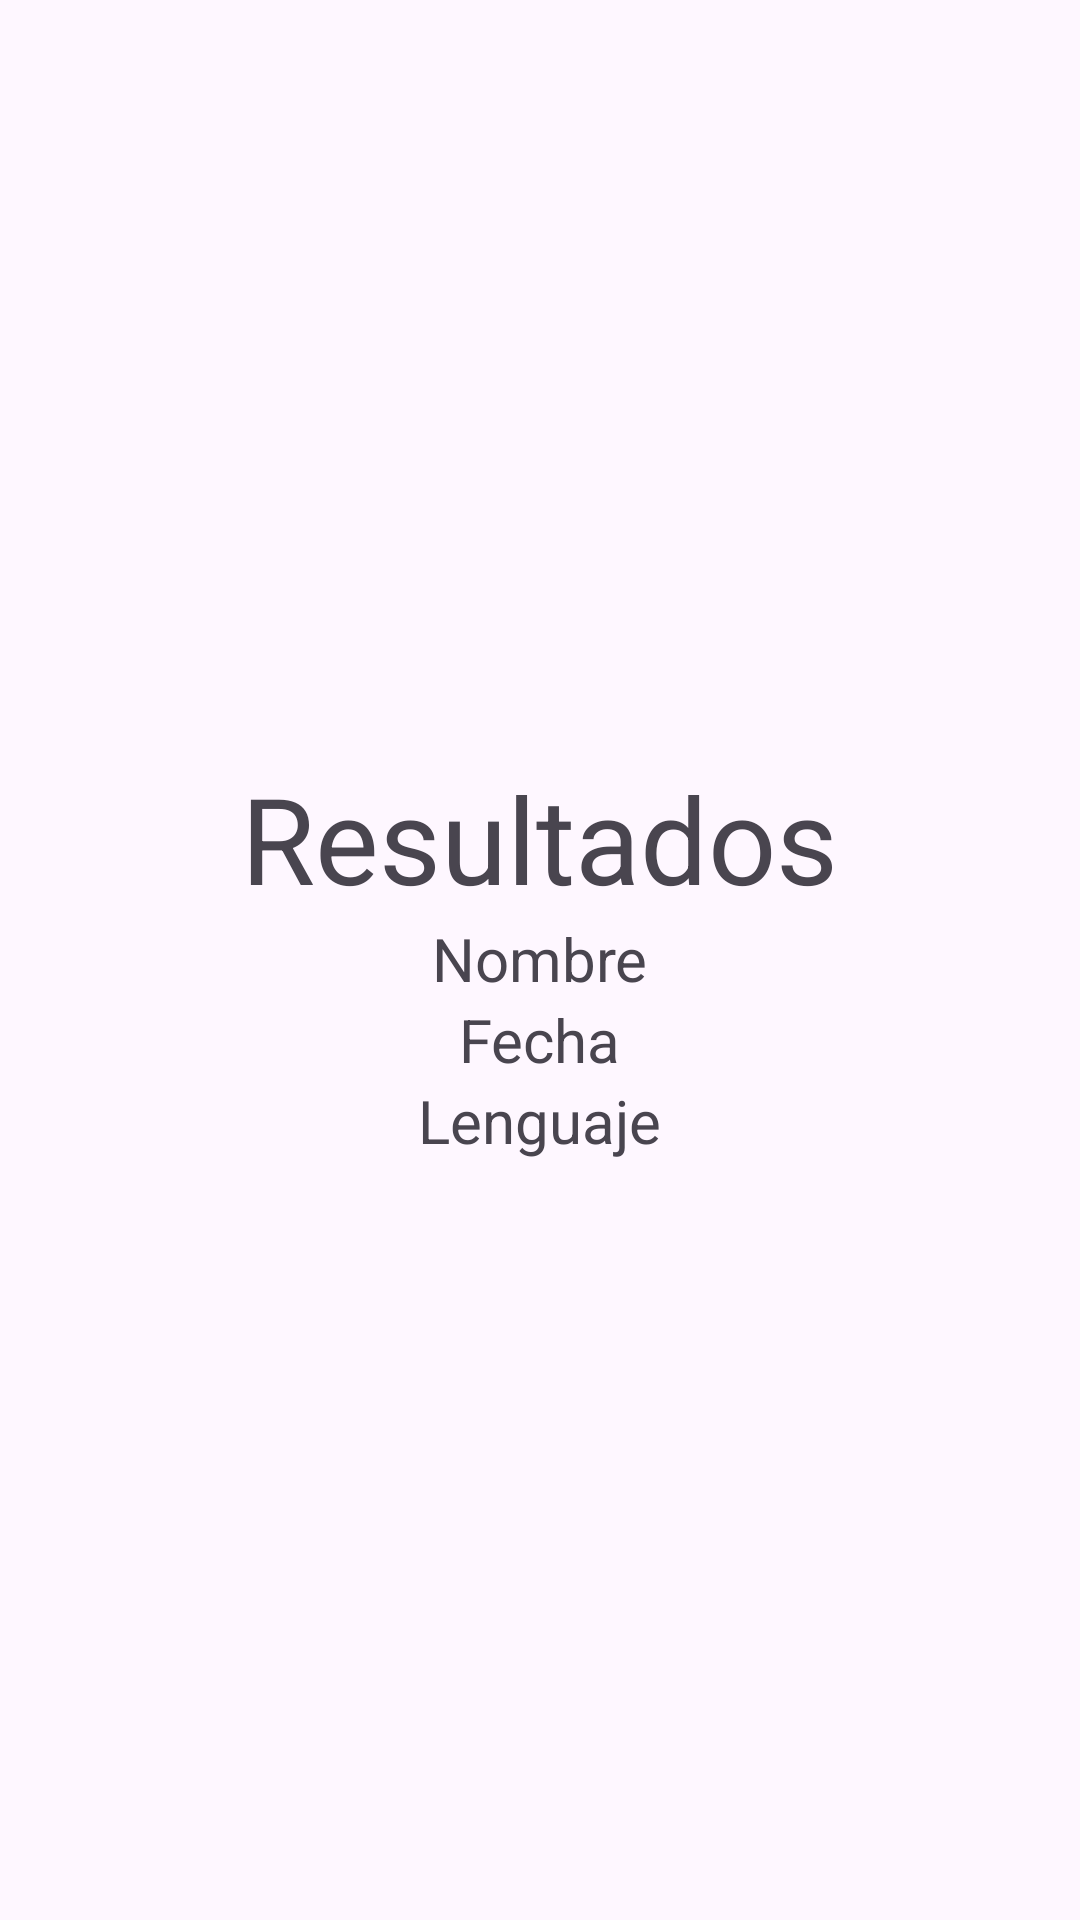

Reconstruct the res/layout file that produces this screen, plus the resources it refers to.
<!-- AndroidManifest.xml: application theme Theme.SOMOSMARAVILLA -->
<!-- res/layout/lamentablemente.xml -->
<?xml version="1.0" encoding="utf-8"?>
<androidx.constraintlayout.widget.ConstraintLayout xmlns:android="http://schemas.android.com/apk/res/android"
    xmlns:app="http://schemas.android.com/apk/res-auto"
    xmlns:tools="http://schemas.android.com/tools"
    android:id="@+id/lam"
    android:layout_width="match_parent"
    android:layout_height="match_parent"
    tools:context=".LamentablementeActivity">
    <LinearLayout
        android:layout_width="match_parent"
        android:layout_height="match_parent"
        android:orientation="vertical"
        android:gravity="center">
        <TextView
            android:layout_width="wrap_content"
            android:layout_height="wrap_content"
            android:text="Resultados"
            android:textSize="40sp">

        </TextView>
        <TextView
            android:id="@+id/finalname"
            android:layout_width="wrap_content"
            android:layout_height="wrap_content"
            android:text="Nombre"
            android:textSize="20sp">

        </TextView>
        <TextView
            android:id="@+id/finalfecha"
            android:layout_width="wrap_content"
            android:layout_height="wrap_content"
            android:text="Fecha"
            android:textSize="20sp">

        </TextView>
        <TextView
            android:id="@+id/finallanguage"
            android:layout_width="wrap_content"
            android:layout_height="wrap_content"
            android:text="Lenguaje"
            android:textSize="20sp">

        </TextView>
    </LinearLayout>

</androidx.constraintlayout.widget.ConstraintLayout>
<!-- resources referenced by this layout -->
<resources>
  <style name="Theme.SOMOSMARAVILLA" parent="Base.Theme.SOMOSMARAVILLA" />
  <style name="Base.Theme.SOMOSMARAVILLA" parent="Theme.Material3.DayNight.NoActionBar">
          
          
      </style>
</resources>
